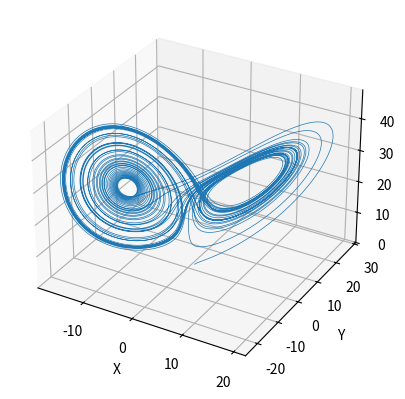

Python code for this plot:
import numpy as np
from scipy.integrate import solve_ivp
import matplotlib.pyplot as plt

# 定义洛伦兹方程
def lorenz(t, state, sigma, rho, beta):
    x, y, z = state
    dxdt = sigma * (y - x)
    dydt = x * (rho - z) - y
    dzdt = x * y - beta * z
    return [dxdt, dydt, dzdt]

# 参数和初始条件
sigma, rho, beta = 10, 28, 8/3
initial_state = [1.0, 1.0, 1.0]
t_span = (0, 50)
t_eval = np.linspace(0, 50, 10000)

# 解方程
sol = solve_ivp(lorenz, t_span, initial_state, args=(sigma, rho, beta), t_eval=t_eval)

# 画相图
fig = plt.figure()
ax = fig.add_subplot(111, projection='3d')
ax.plot(sol.y[0], sol.y[1], sol.y[2], lw=0.5)
ax.set_xlabel('X'), ax.set_ylabel('Y'), ax.set_zlabel('Z')
plt.show()
